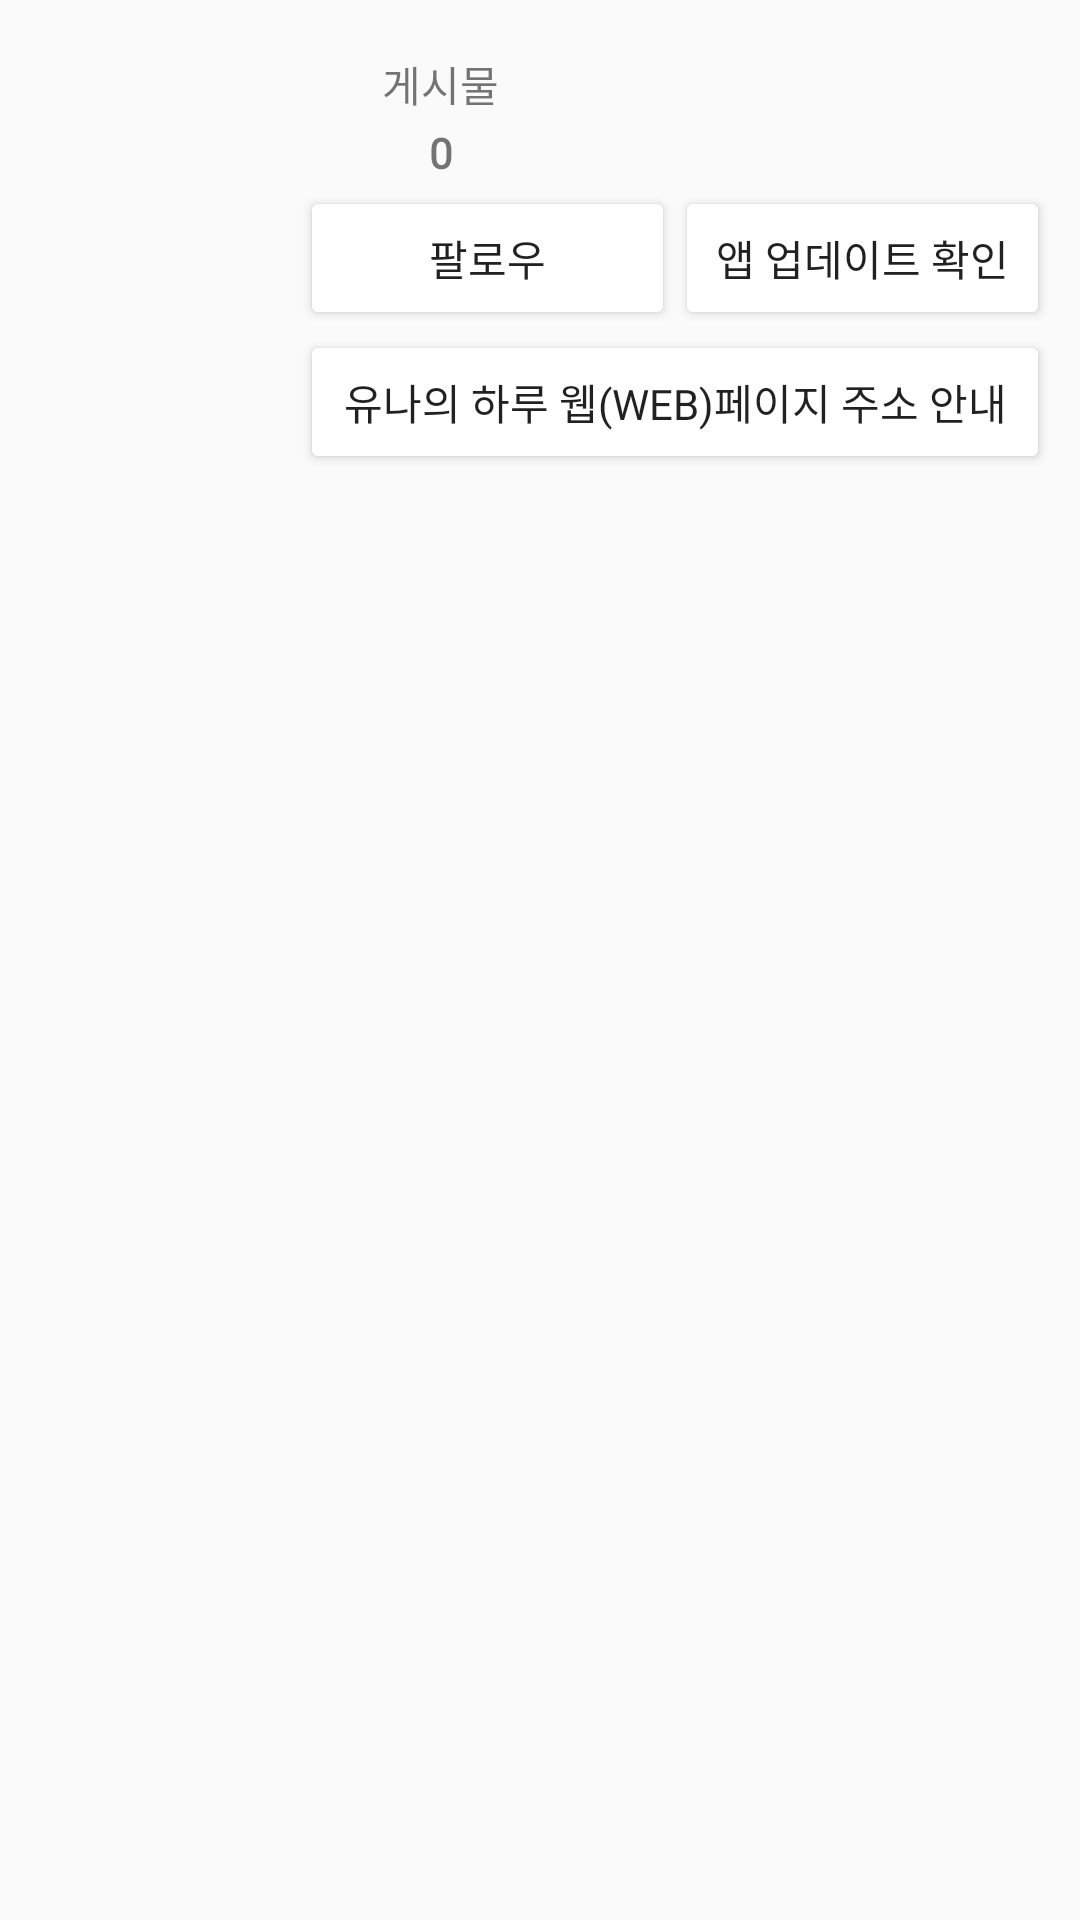

This screen was rendered from an Android layout file. Write that file and the resources it references.
<!-- AndroidManifest.xml: application theme AppTheme -->
<!-- res/layout/fragment_user.xml -->
<?xml version="1.0" encoding="utf-8"?>
<LinearLayout xmlns:android="http://schemas.android.com/apk/res/android"
    xmlns:app="http://schemas.android.com/apk/res-auto"
    xmlns:tools="http://schemas.android.com/tools"
    android:layout_width="match_parent"
    android:layout_height="match_parent"
    android:orientation="vertical"
    tools:context=".navigation.UserFragment">


    <RelativeLayout
        android:layout_width="match_parent"
        android:layout_height="150dp"
        android:layout_marginBottom="8dp"
        android:layout_marginTop="8dp"
        android:gravity="center"
        android:layout_marginRight="10dp">

        <ImageView
            android:id="@+id/account_iv_profile"
            android:layout_width="100dp"
            android:layout_height="100dp"
            android:layout_alignParentLeft="true"
            android:layout_alignParentTop="true"
            android:layout_marginTop="20dp"
            android:contentDescription="@string/profile"
            tools:src="@drawable/profile_default_withtext" />

        <LinearLayout
            android:layout_width="match_parent"
            android:layout_height="match_parent"
            android:layout_above="@id/linear_account_btn_follow_signout"
            android:layout_marginStart="8dp"
            android:layout_marginTop="8dp"
            android:layout_marginEnd="8dp"
            android:layout_toRightOf="@id/account_iv_profile"
            android:baselineAligned="true"
            android:gravity="center"
            android:orientation="horizontal">

            <LinearLayout
                android:layout_width="0dp"
                android:layout_height="wrap_content"
                android:layout_weight="1"
                android:gravity="center"
                android:orientation="vertical">

                <TextView
                    style="@style/ButtonFontCustom"
                    android:layout_width="wrap_content"
                    android:layout_height="wrap_content"
                    android:layout_marginBottom="3dp"
                    android:text="@string/post" />

                <TextView
                    android:id="@+id/account_tv_post_count"
                    style="@style/ButtonFontCustom"
                    android:layout_width="wrap_content"
                    android:layout_height="wrap_content"
                    android:text="@string/count_0"
                    android:textStyle="bold" />
            </LinearLayout>

            <LinearLayout
                android:layout_width="0dp"
                android:layout_height="wrap_content"
                android:layout_weight="1"
                android:gravity="center"
                android:orientation="vertical"
                android:visibility="invisible">

                <TextView
                    style="@style/ButtonFontCustom"
                    android:layout_width="wrap_content"
                    android:layout_height="wrap_content"
                    android:layout_marginBottom="3dp"
                    android:text="@string/follower" />

                <TextView
                    android:id="@+id/account_tv_follower_count"
                    style="@style/ButtonFontCustom"
                    android:layout_width="wrap_content"
                    android:layout_height="wrap_content"
                    android:text="@string/count_0"
                    android:textStyle="bold" />
            </LinearLayout>

            <LinearLayout
                android:layout_width="0dp"
                android:layout_height="wrap_content"
                android:layout_weight="1"
                android:gravity="center"
                android:orientation="vertical"
                android:visibility="invisible">

                <TextView
                    style="@style/ButtonFontCustom"
                    android:layout_width="wrap_content"
                    android:layout_height="wrap_content"
                    android:layout_marginBottom="3dp"
                    android:text="@string/following" />

                <TextView
                    android:id="@+id/account_tv_following_count"
                    android:layout_width="wrap_content"
                    android:layout_height="wrap_content"
                    android:text="@string/count_0"
                    android:textStyle="bold" />
            </LinearLayout>
        </LinearLayout>

        <LinearLayout
            android:id="@+id/linear_account_btn_follow_signout"
            android:layout_width="match_parent"
            android:layout_height="48dp"
            android:orientation="horizontal"
            android:layout_toRightOf="@id/account_iv_profile"
            android:layout_above="@id/linear_btn_webpage_address">
            <Button
                android:id="@+id/account_btn_follow_signout"
                android:layout_width="0dp"
                android:layout_weight="1"
                android:layout_height="48dp"
                android:layout_alignParentBottom="true"
                android:text="@string/follow"
                android:theme="@style/ButtonStyle"
                style="@style/ButtonFontCustom"
                android:layout_toRightOf="@id/account_iv_profile"/>
            <Button
                android:id="@+id/account_btn_check_appversion"
                android:layout_width="0dp"
                android:layout_weight="1"
                android:layout_height="48dp"
                android:visibility="visible"
                android:text="@string/version_check"
                android:theme="@style/ButtonStyle"
                style="@style/ButtonFontCustom"/>
        </LinearLayout>

        <LinearLayout
            android:id="@+id/linear_btn_webpage_address"
            android:layout_width="match_parent"
            android:layout_height="48dp"
            android:orientation="horizontal"
            android:layout_toRightOf="@id/account_iv_profile"
            android:layout_alignParentBottom="true">
            <Button
                android:id="@+id/not_using_btn_until"
                android:layout_width="0dp"
                android:layout_weight="1"
                android:layout_height="48dp"
                android:layout_alignParentBottom="true"
                android:text="@string/follow"
                android:visibility="gone"
                android:theme="@style/ButtonStyle"
                style="@style/ButtonFontCustom"
                android:layout_toRightOf="@id/account_iv_profile"/>
            <Button
                android:id="@+id/webpage_btn_guide_address"
                android:layout_width="0dp"
                android:layout_weight="1"
                android:layout_height="48dp"
                android:visibility="visible"
                android:text="@string/webpage_guide"
                android:theme="@style/ButtonStyle"
                style="@style/ButtonFontCustom"/>
        </LinearLayout>

    </RelativeLayout>
    <androidx.recyclerview.widget.RecyclerView
        android:id="@+id/account_recyclerview"
        android:layout_width="match_parent"
        android:layout_height="match_parent"/>
</LinearLayout>
<!-- resources referenced by this layout -->
<resources>
  <!-- drawable profile_default_withtext: png bitmap (drawable, 29145 bytes) -->
  <string name="count_0">0</string>
  <string name="follow">팔로우</string>
  <string name="follower">팔로워</string>
  <string name="following">팔로잉</string>
  <string name="post">게시물</string>
  <string name="profile">Profile</string>
  <string name="version_check">앱 업데이트 확인</string>
  <string name="webpage_guide">유나의 하루 웹(WEB)페이지 주소 안내</string>
  <style name="ButtonFontCustom">
          <item name="android:fontFamily">@font/hanmaum_myungjo</item>
      </style>
  <style name="ButtonStyle" parent="Widget.AppCompat.Button.Colored">
          <item name="colorButtonNormal">@color/colorWhite</item>
      </style>
  <style name="AppTheme" parent="Theme.AppCompat.Light.NoActionBar">
          
          <item name="colorPrimary">@color/colorPrimary</item>
          <item name="colorPrimaryDark">@color/colorPrimaryDark</item>
          <item name="colorAccent">@color/colorAccent</item>
      </style>
  <color name="colorWhite">#FFFFFF</color>
  <color name="colorPrimary">#ededed</color>
  <color name="colorPrimaryDark">#e1e1e1</color>
  <color name="colorAccent">#FF4081</color>
</resources>
